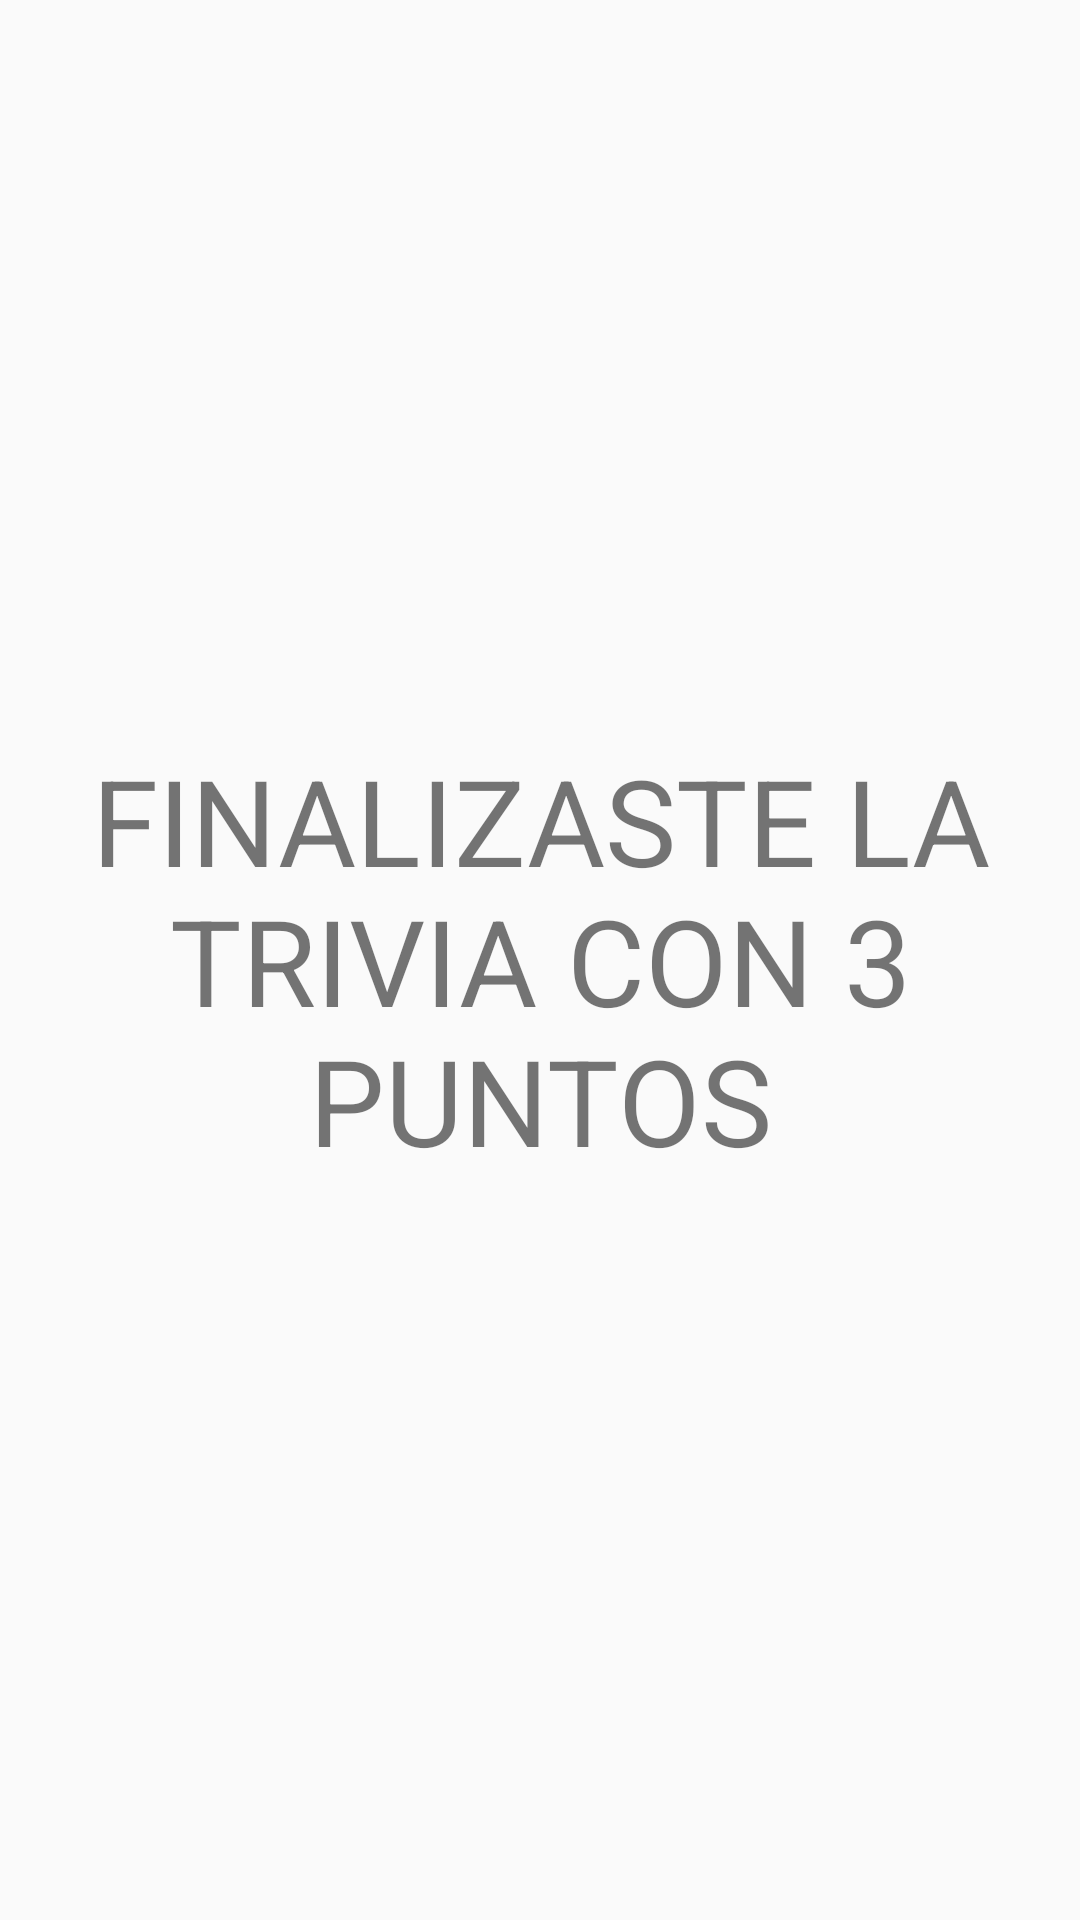

This screen was rendered from an Android layout file. Write that file and the resources it references.
<!-- AndroidManifest.xml: application theme Theme.TriviaAndroid -->
<!-- res/layout/fragment_end_trivia.xml -->
<?xml version="1.0" encoding="utf-8"?>
<FrameLayout xmlns:android="http://schemas.android.com/apk/res/android"
    xmlns:tools="http://schemas.android.com/tools"
    android:layout_width="match_parent"
    android:layout_height="match_parent"
    tools:context=".fragments.EndTriviaFragment">

    <TextView
        android:id="@+id/text_result"
        android:layout_width="wrap_content"
        android:layout_height="wrap_content"
        android:layout_gravity="center"
        android:layout_marginHorizontal="20dp"
        android:text="FINALIZASTE LA TRIVIA CON 3 PUNTOS"
        android:textAlignment="center"
        android:textSize="40sp" />

</FrameLayout>
<!-- resources referenced by this layout -->
<resources>
  <style name="Theme.TriviaAndroid" parent="Base.Theme.TriviaAndroid" />
  <style name="Base.Theme.TriviaAndroid" parent="Theme.AppCompat.Light.DarkActionBar">
          
          <item name="colorPrimary">@color/teal</item>
          <item name="colorPrimaryVariant">@color/ultra_dark_teal</item>
          <item name="colorOnPrimary">@color/white</item>
  
          
          <item name="android:statusBarColor">?attr/colorPrimaryVariant</item>
      </style>
  <color name="teal">#00ACC1</color>
  <color name="ultra_dark_teal">#00465f</color>
  <color name="white">#FFFFFFFF</color>
</resources>
